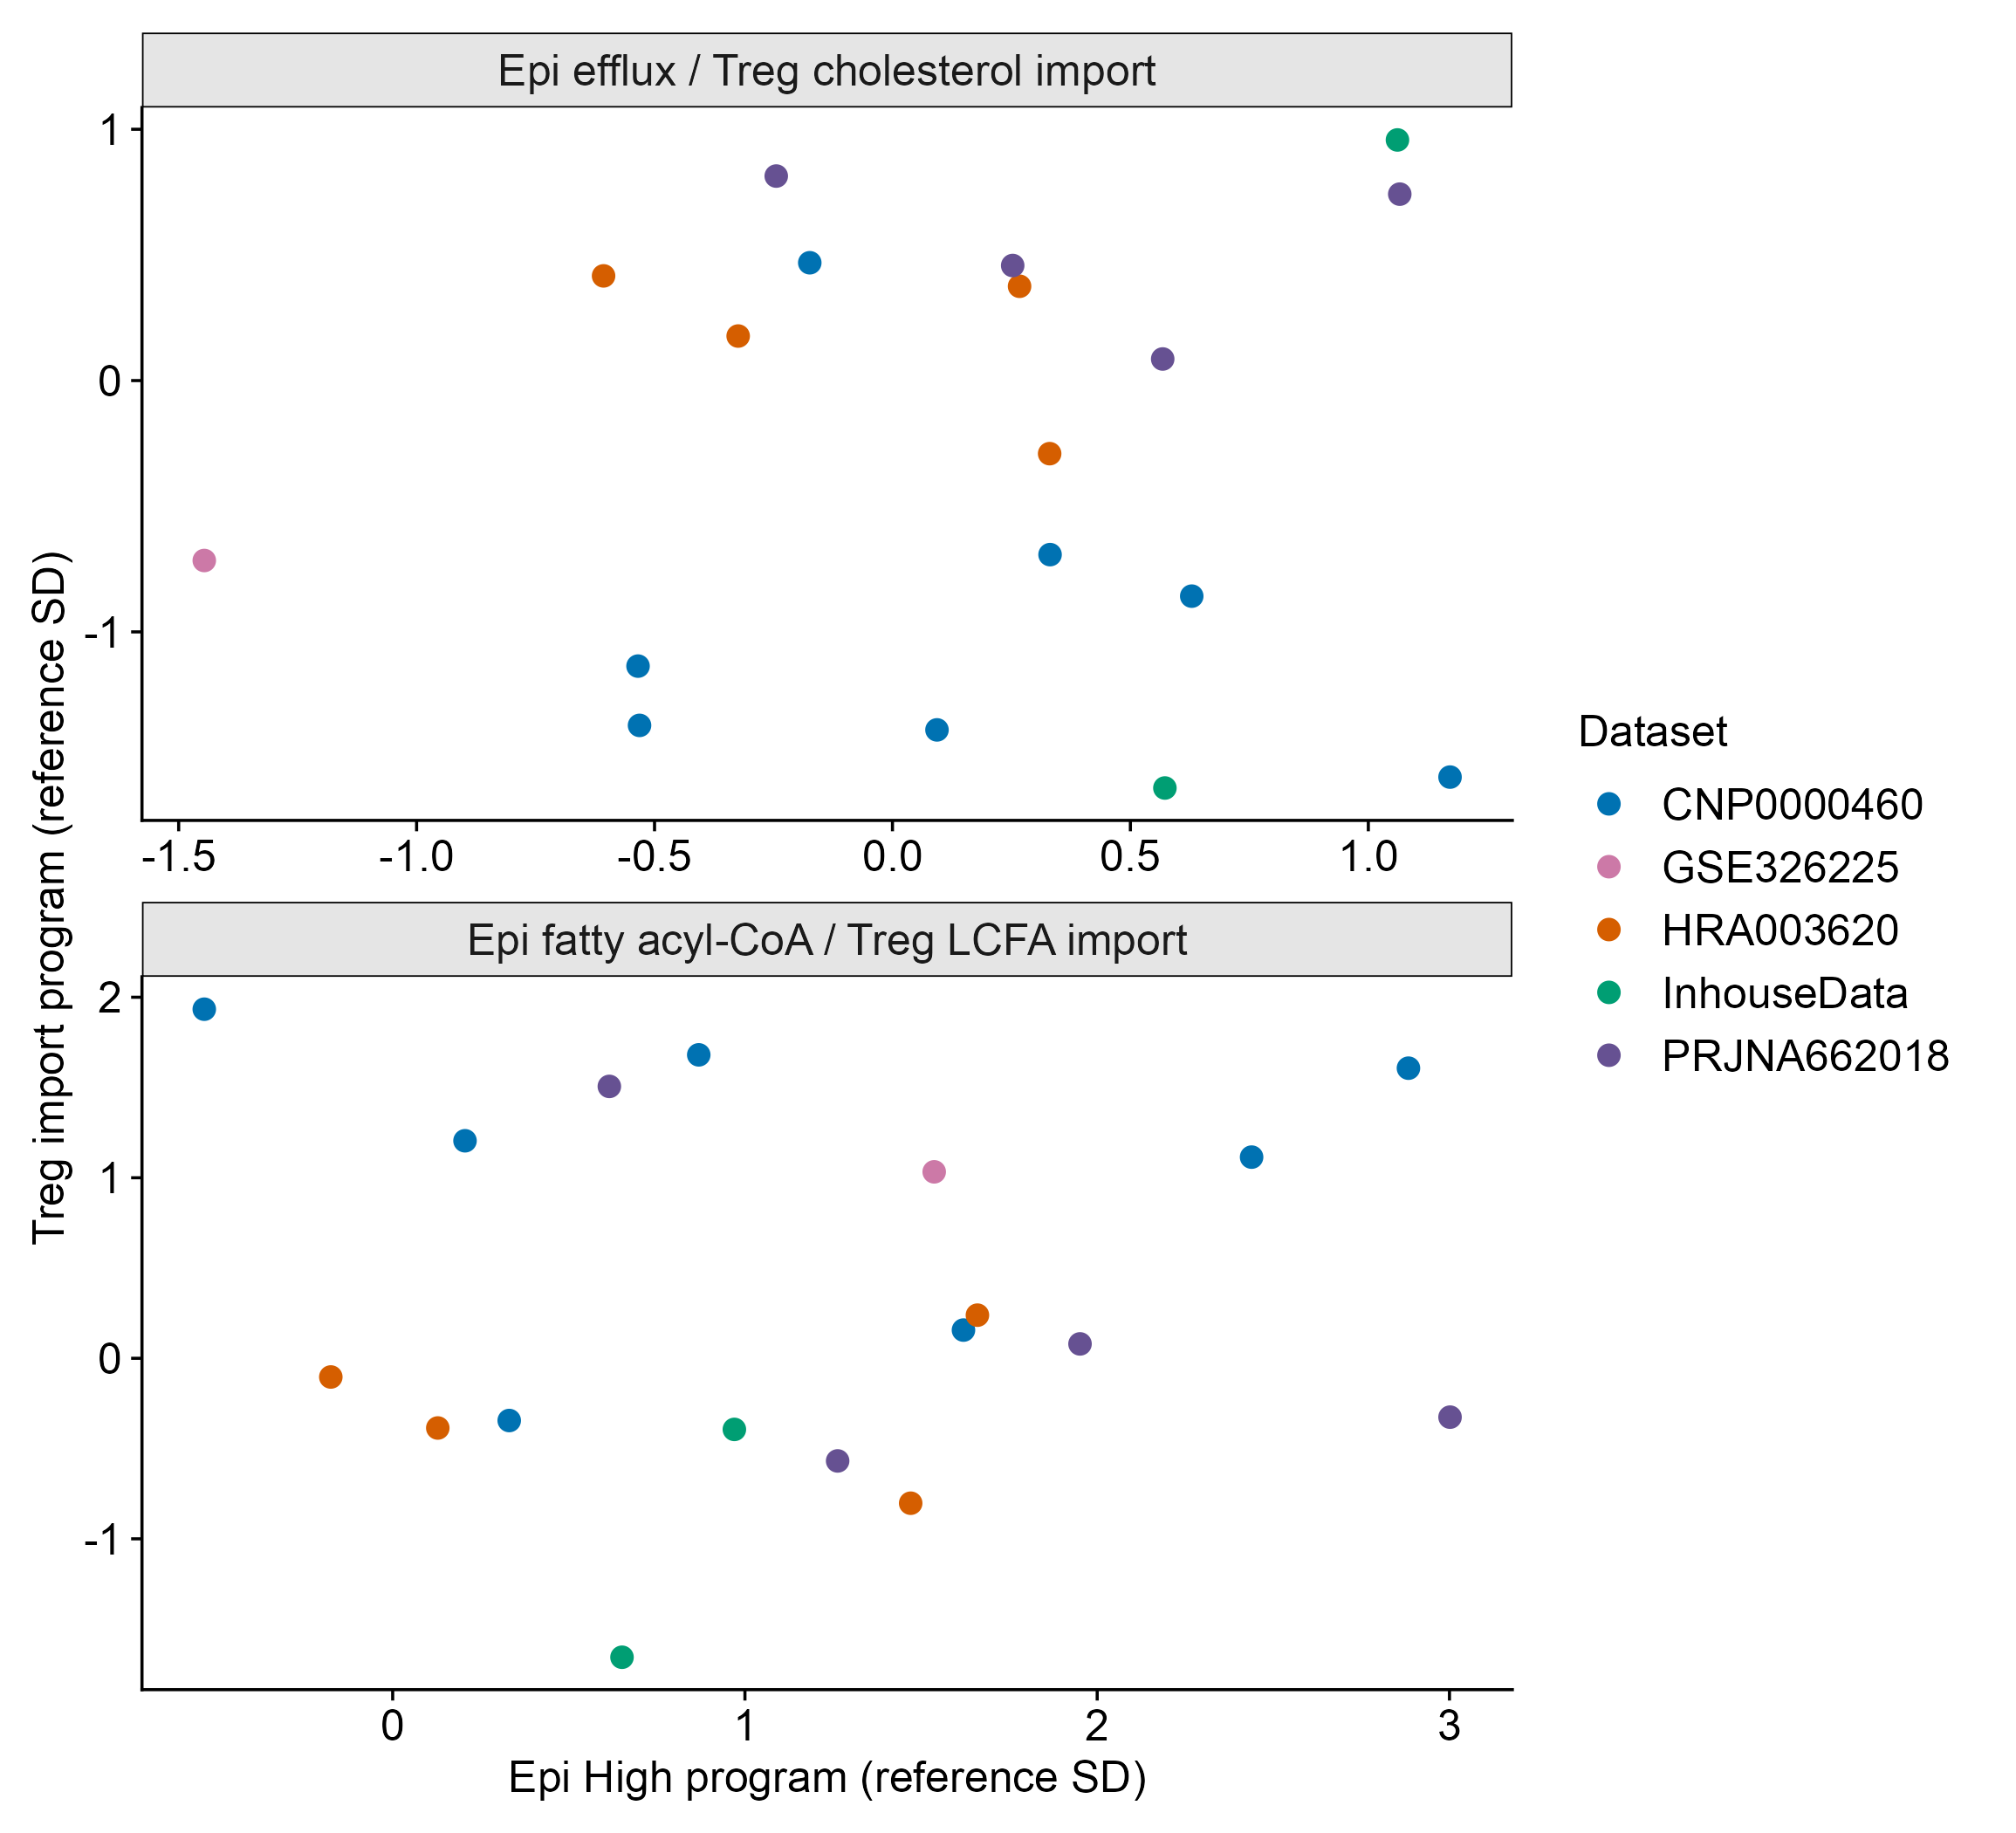

The data file committed next to this chart (first rows):
sample_uid	x	n_sender	patient_uid_recorded	dataset	y	n_receiver	sender	receiver	panel
CNP0000460::CNP0000460_P01T	1.172	437	CNP0000460::P01	CNP0000460	-1.578	71	CHOL_EFFLUX	CHOL_IMPORT	Epi efflux / Treg cholesterol import
CNP0000460::CNP0000460_P02T	0.09356	273	CNP0000460::P02	CNP0000460	-1.39	606	CHOL_EFFLUX	CHOL_IMPORT	Epi efflux / Treg cholesterol import
CNP0000460::CNP0000460_P03T	-0.5347	85	CNP0000460::P03	CNP0000460	-1.136	250	CHOL_EFFLUX	CHOL_IMPORT	Epi efflux / Treg cholesterol import
CNP0000460::CNP0000460_P04T	-0.1738	399	CNP0000460::P04	CNP0000460	0.4688	385	CHOL_EFFLUX	CHOL_IMPORT	Epi efflux / Treg cholesterol import
CNP0000460::CNP0000460_P05T	-0.5315	393	CNP0000460::P05	CNP0000460	-1.372	262	CHOL_EFFLUX	CHOL_IMPORT	Epi efflux / Treg cholesterol import
CNP0000460::CNP0000460_P06T	0.3312	238	CNP0000460::P06	CNP0000460	-0.6925	515	CHOL_EFFLUX	CHOL_IMPORT	Epi efflux / Treg cholesterol import
CNP0000460::CNP0000460_P07T	0.6289	148	CNP0000460::P07	CNP0000460	-0.8578	272	CHOL_EFFLUX	CHOL_IMPORT	Epi efflux / Treg cholesterol import
GSE326225::GSE326225_BC4	-1.446	55	GSE326225::GSE326225_BC4	GSE326225	-0.7159	358	CHOL_EFFLUX	CHOL_IMPORT	Epi efflux / Treg cholesterol import
HRA003620::HRA003620_BC-05	-0.6071	192	HRA003620::05	HRA003620	0.4166	435	CHOL_EFFLUX	CHOL_IMPORT	Epi efflux / Treg cholesterol import
HRA003620::HRA003620_BC-24	0.2671	198	HRA003620::24	HRA003620	0.3753	136	CHOL_EFFLUX	CHOL_IMPORT	Epi efflux / Treg cholesterol import
HRA003620::HRA003620_BC-27	-0.3242	91	HRA003620::27	HRA003620	0.1772	329	CHOL_EFFLUX	CHOL_IMPORT	Epi efflux / Treg cholesterol import
HRA003620::HRA003620_BC-30	0.3303	124	HRA003620::30	HRA003620	-0.2908	368	CHOL_EFFLUX	CHOL_IMPORT	Epi efflux / Treg cholesterol import
InhouseData::T4450398	1.061	102	InhouseData::T4450398	InhouseData	0.9575	535	CHOL_EFFLUX	CHOL_IMPORT	Epi efflux / Treg cholesterol import
InhouseData::T4465219	0.5725	477	InhouseData::T4465219	InhouseData	-1.621	96	CHOL_EFFLUX	CHOL_IMPORT	Epi efflux / Treg cholesterol import
PRJNA662018::PRJNA662018_PRJNA662018_P1T…	1.066	61	PRJNA662018::P1	PRJNA662018	0.7419	307	CHOL_EFFLUX	CHOL_IMPORT	Epi efflux / Treg cholesterol import
PRJNA662018::PRJNA662018_PRJNA662018_P2T…	0.5679	89	PRJNA662018::P2	PRJNA662018	0.08591	635	CHOL_EFFLUX	CHOL_IMPORT	Epi efflux / Treg cholesterol import
PRJNA662018::PRJNA662018_PRJNA662018_P4T…	-0.2442	70	PRJNA662018::P4	PRJNA662018	0.8138	458	CHOL_EFFLUX	CHOL_IMPORT	Epi efflux / Treg cholesterol import
PRJNA662018::PRJNA662018_PRJNA662018_P7T…	0.2526	422	PRJNA662018::P7	PRJNA662018	0.4578	289	CHOL_EFFLUX	CHOL_IMPORT	Epi efflux / Treg cholesterol import
CNP0000460::CNP0000460_P01T	-0.5348	437	CNP0000460::P01	CNP0000460	1.934	71	FA_ACYL_COA	LCFA_IMPORT	Epi fatty acyl-CoA / Treg LCFA import
CNP0000460::CNP0000460_P02T	2.438	273	CNP0000460::P02	CNP0000460	1.114	606	FA_ACYL_COA	LCFA_IMPORT	Epi fatty acyl-CoA / Treg LCFA import
CNP0000460::CNP0000460_P03T	0.3308	85	CNP0000460::P03	CNP0000460	-0.3447	250	FA_ACYL_COA	LCFA_IMPORT	Epi fatty acyl-CoA / Treg LCFA import
CNP0000460::CNP0000460_P04T	0.8689	399	CNP0000460::P04	CNP0000460	1.681	385	FA_ACYL_COA	LCFA_IMPORT	Epi fatty acyl-CoA / Treg LCFA import
CNP0000460::CNP0000460_P05T	1.62	393	CNP0000460::P05	CNP0000460	0.1563	262	FA_ACYL_COA	LCFA_IMPORT	Epi fatty acyl-CoA / Treg LCFA import
CNP0000460::CNP0000460_P06T	0.2053	238	CNP0000460::P06	CNP0000460	1.205	515	FA_ACYL_COA	LCFA_IMPORT	Epi fatty acyl-CoA / Treg LCFA import
CNP0000460::CNP0000460_P07T	2.884	148	CNP0000460::P07	CNP0000460	1.607	272	FA_ACYL_COA	LCFA_IMPORT	Epi fatty acyl-CoA / Treg LCFA import
GSE326225::GSE326225_BC4	1.537	55	GSE326225::GSE326225_BC4	GSE326225	1.033	358	FA_ACYL_COA	LCFA_IMPORT	Epi fatty acyl-CoA / Treg LCFA import
HRA003620::HRA003620_BC-05	1.66	192	HRA003620::05	HRA003620	0.2389	435	FA_ACYL_COA	LCFA_IMPORT	Epi fatty acyl-CoA / Treg LCFA import
HRA003620::HRA003620_BC-24	1.47	198	HRA003620::24	HRA003620	-0.8027	136	FA_ACYL_COA	LCFA_IMPORT	Epi fatty acyl-CoA / Treg LCFA import
HRA003620::HRA003620_BC-27	-0.1757	91	HRA003620::27	HRA003620	-0.1035	329	FA_ACYL_COA	LCFA_IMPORT	Epi fatty acyl-CoA / Treg LCFA import
HRA003620::HRA003620_BC-30	0.1281	124	HRA003620::30	HRA003620	-0.3861	368	FA_ACYL_COA	LCFA_IMPORT	Epi fatty acyl-CoA / Treg LCFA import
InhouseData::T4450398	0.651	102	InhouseData::T4450398	InhouseData	-1.656	535	FA_ACYL_COA	LCFA_IMPORT	Epi fatty acyl-CoA / Treg LCFA import
InhouseData::T4465219	0.97	477	InhouseData::T4465219	InhouseData	-0.3939	96	FA_ACYL_COA	LCFA_IMPORT	Epi fatty acyl-CoA / Treg LCFA import
PRJNA662018::PRJNA662018_PRJNA662018_P1T…	1.951	61	PRJNA662018::P1	PRJNA662018	0.07973	307	FA_ACYL_COA	LCFA_IMPORT	Epi fatty acyl-CoA / Treg LCFA import
PRJNA662018::PRJNA662018_PRJNA662018_P2T…	0.6151	89	PRJNA662018::P2	PRJNA662018	1.506	635	FA_ACYL_COA	LCFA_IMPORT	Epi fatty acyl-CoA / Treg LCFA import
PRJNA662018::PRJNA662018_PRJNA662018_P4T…	1.263	70	PRJNA662018::P4	PRJNA662018	-0.5685	458	FA_ACYL_COA	LCFA_IMPORT	Epi fatty acyl-CoA / Treg LCFA import
PRJNA662018::PRJNA662018_PRJNA662018_P7T…	3.002	422	PRJNA662018::P7	PRJNA662018	-0.326	289	FA_ACYL_COA	LCFA_IMPORT	Epi fatty acyl-CoA / Treg LCFA import
